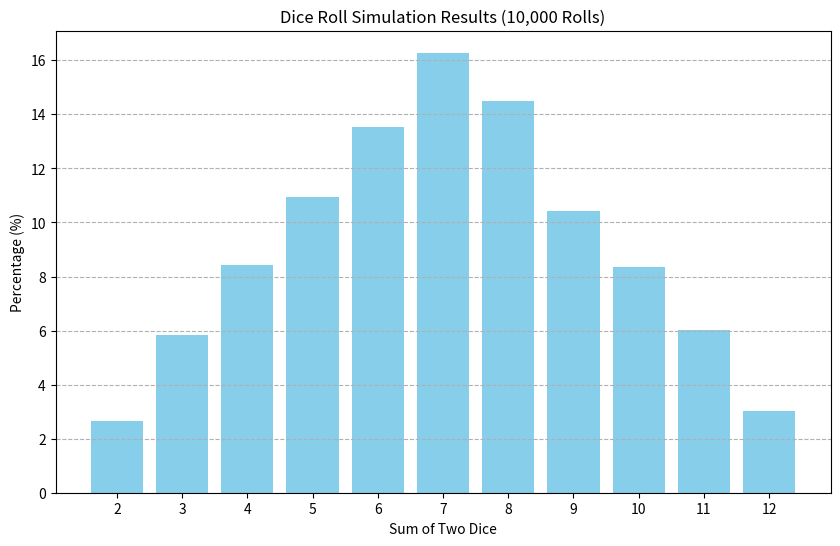

This chart was generated by the following Python code:
import random
import matplotlib.pyplot as plt

def roll_dice():
    
    die1 = random.randint(1, 6)
    die2 = random.randint(1, 6)
    return die1 + die2

print("Dice Roll Simulator script created.")

def run_simulation(num_rolls=10000):
    
    # A dictionary to store the counts of each sum (2 through 12)
    counts = {i: 0 for i in range(2, 13)}

    for _ in range(num_rolls):
        roll_sum = roll_dice()
        counts[roll_sum] += 1

    return counts

def calculate_percentages(counts, num_rolls=10000):
    
    percentages = {}
    for key, value in counts.items():
        percentages[key] = (value / num_rolls) * 100
    return percentages

def display_results_chart(percentages):
    
    sums = list(percentages.keys())
    percents = list(percentages.values())

    plt.figure(figsize=(10, 6))
    plt.bar(sums, percents, color='skyblue')
    plt.xlabel("Sum of Two Dice")
    plt.ylabel("Percentage (%)")
    plt.title("Dice Roll Simulation Results (10,000 Rolls)")
    plt.xticks(sums)
    plt.grid(axis='y', linestyle='--')

    print("\nDisplaying results chart...")
    plt.show()

if __name__ == "__main__":
    simulation_results = run_simulation()
    percentage_results = calculate_percentages(simulation_results)
    
    print("--- Simulation Results (Counts) ---")
    print(simulation_results)
    
    print("\n--- Percentage Results ---")
    for roll_sum, percentage in percentage_results.items():
        #format to 2 decimal places
        print(f"Sum {roll_sum}: {percentage:.2f}%")
        
    
    display_results_chart(percentage_results)